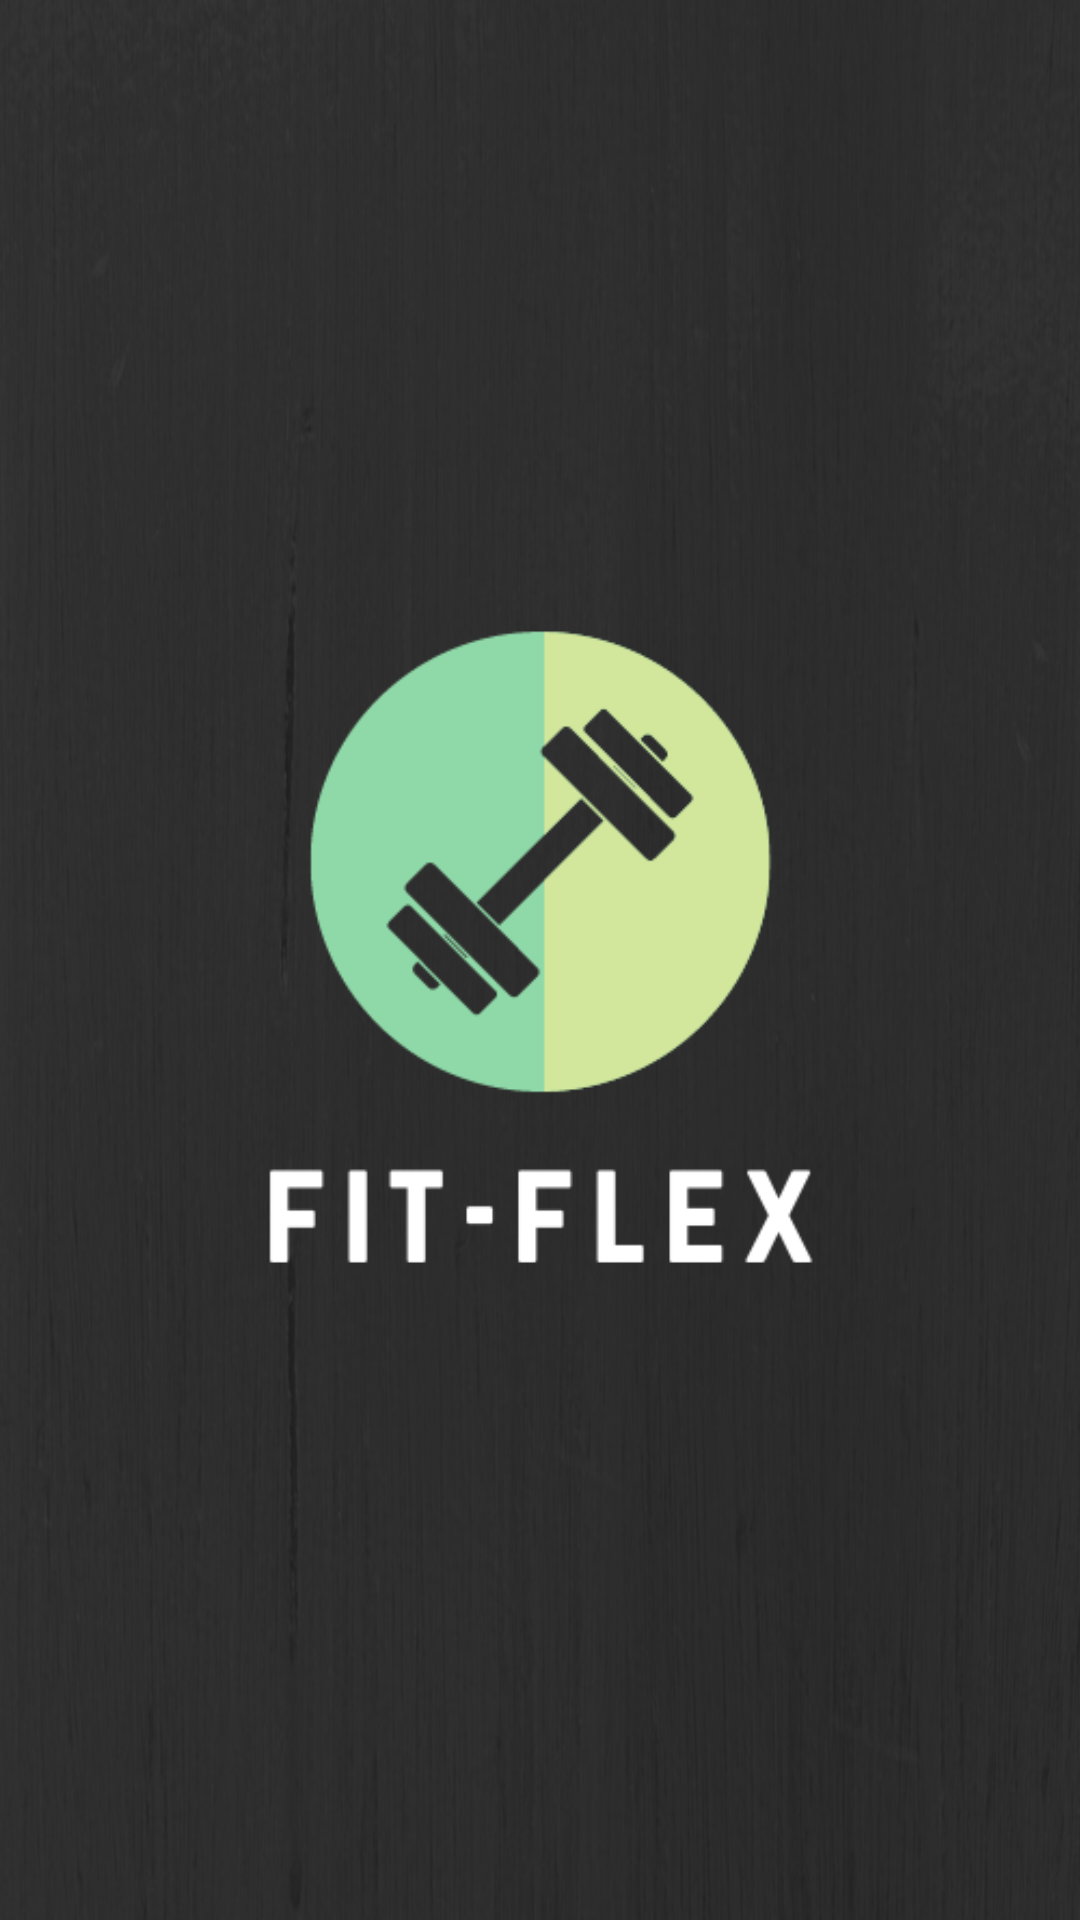

Reconstruct the res/layout file that produces this screen, plus the resources it refers to.
<!-- AndroidManifest.xml: application theme AppTheme -->
<!-- res/layout/activity_splash.xml -->
<?xml version="1.0" encoding="utf-8"?>
<androidx.constraintlayout.widget.ConstraintLayout xmlns:android="http://schemas.android.com/apk/res/android"
    xmlns:app="http://schemas.android.com/apk/res-auto"
    xmlns:tools="http://schemas.android.com/tools"
    android:layout_width="match_parent"
    android:layout_height="match_parent"
    android:background="@drawable/black"
    tools:context="com.example.myfit.SplashActivity">

    <ImageView
        android:layout_width="wrap_content"
        android:layout_height="wrap_content"
        android:src="@drawable/logo5"
        android:contentDescription="@string/app_name"
        app:layout_constraintBottom_toBottomOf="parent"
        app:layout_constraintEnd_toEndOf="parent"
        app:layout_constraintStart_toStartOf="parent"
        app:layout_constraintTop_toTopOf="parent" />

</androidx.constraintlayout.widget.ConstraintLayout>
<!-- resources referenced by this layout -->
<resources>
  <!-- drawable black: png bitmap (drawable, 61636 bytes) -->
  <!-- drawable logo5: png bitmap (drawable, 10360 bytes) -->
  <string name="app_name">MyFit</string>
  <style name="AppTheme" parent="Theme.AppCompat.Light.NoActionBar">
          
          <item name="colorPrimary">#9dbeb9</item>
          <item name="colorPrimaryDark">@android:color/black</item>
          <item name="colorAccent">@android:color/black</item>
      </style>
</resources>
